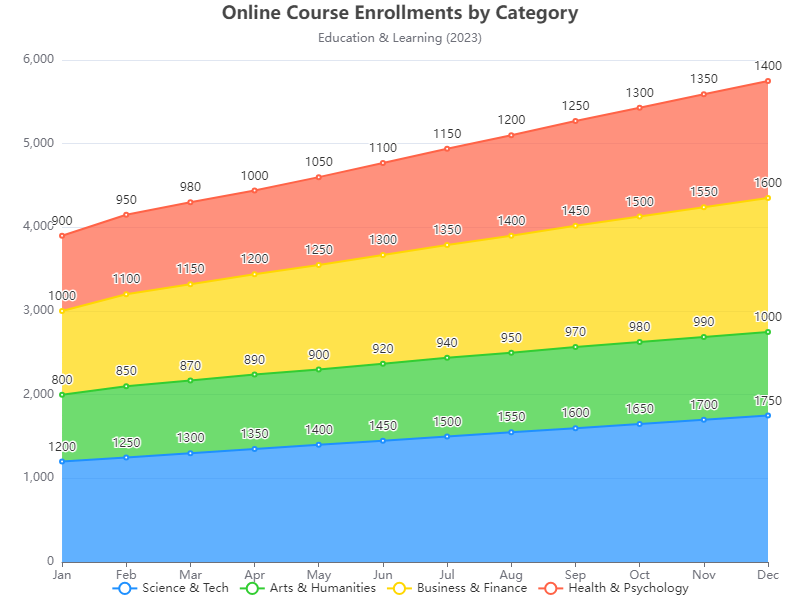

Values plotted in this chart, from the file beside it:
Month, Science & Tech, Arts & Humanities, Business & Finance, Health & Psychology
Jan, 1200, 800, 1000, 900
Feb, 1250, 850, 1100, 950
Mar, 1300, 870, 1150, 980
Apr, 1350, 890, 1200, 1000
May, 1400, 900, 1250, 1050
Jun, 1450, 920, 1300, 1100
Jul, 1500, 940, 1350, 1150
Aug, 1550, 950, 1400, 1200
Sep, 1600, 970, 1450, 1250
Oct, 1650, 980, 1500, 1300
Nov, 1700, 990, 1550, 1350
Dec, 1750, 1000, 1600, 1400
